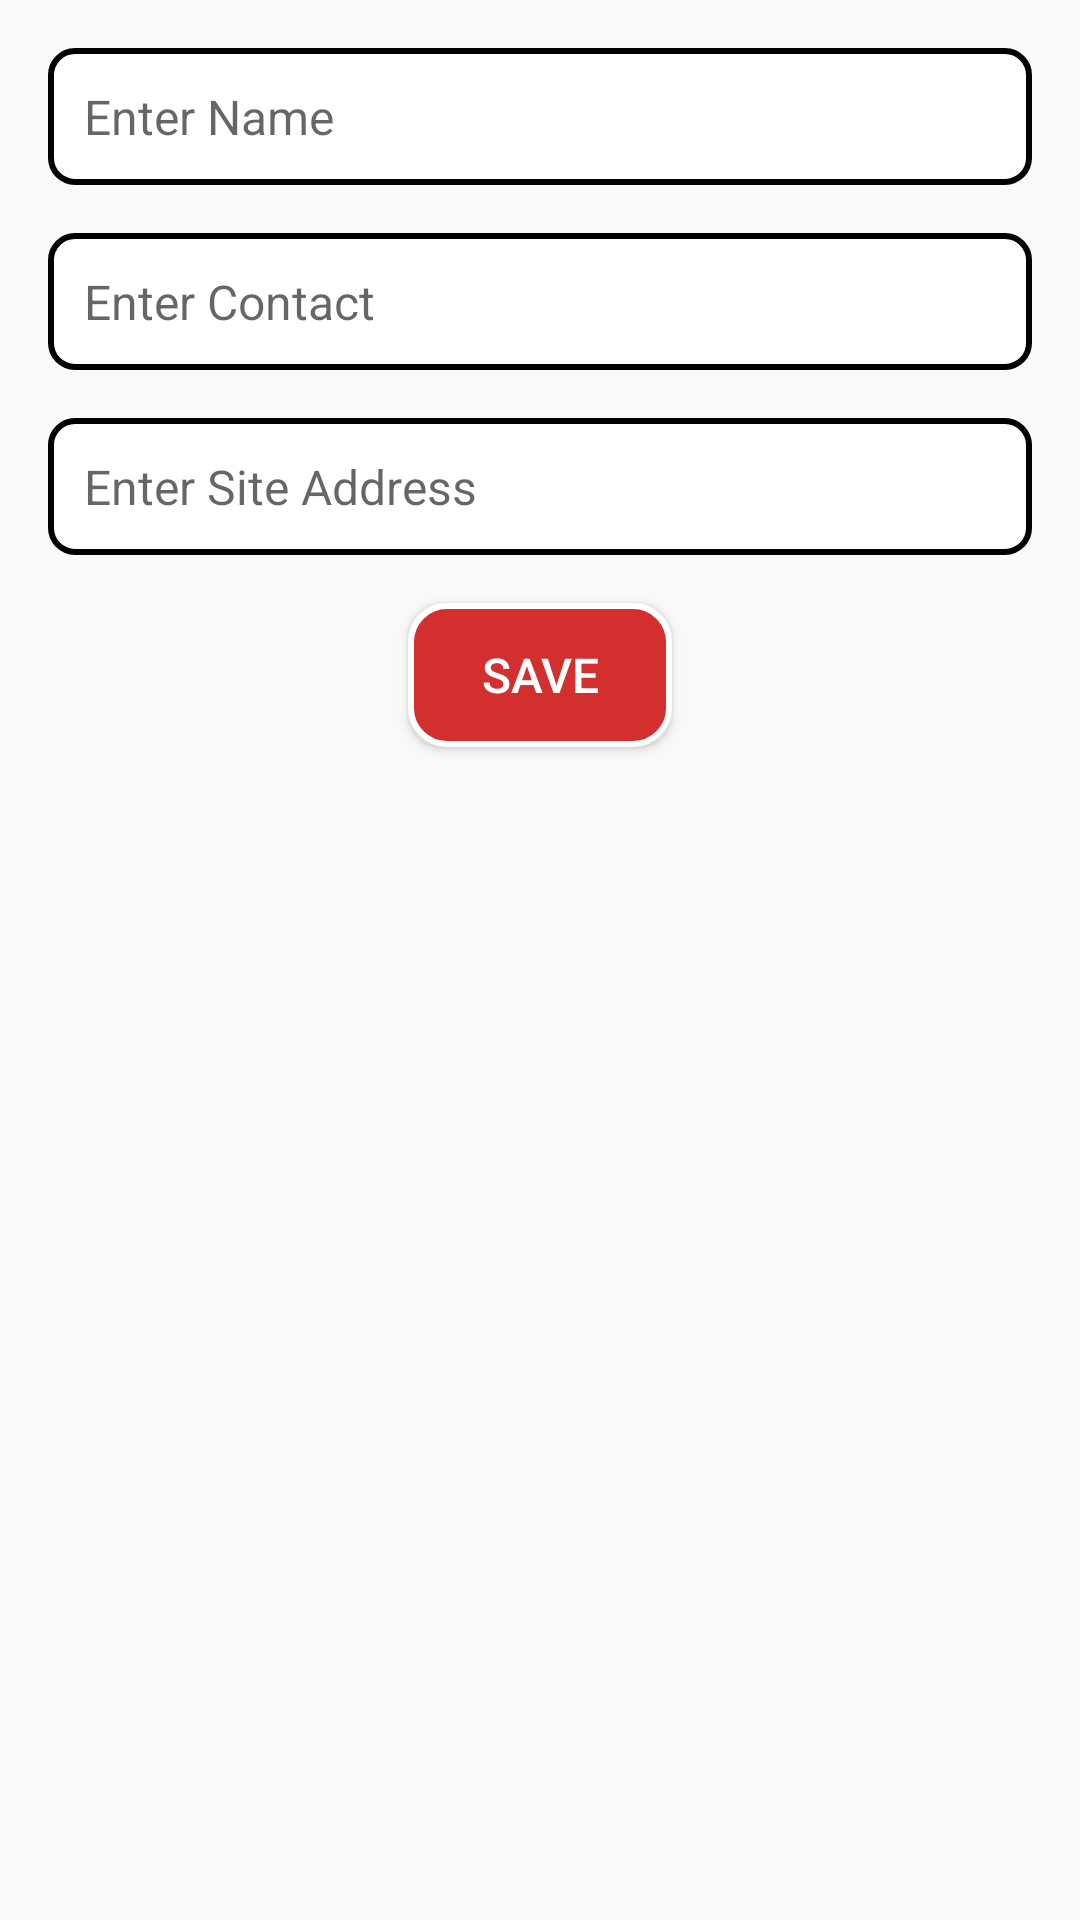

Write the Android layout XML for this screen, with the resource values it uses.
<!-- AndroidManifest.xml: application theme Theme.ASM2 -->
<!-- res/layout/activity_edit_donor.xml -->
<androidx.constraintlayout.widget.ConstraintLayout xmlns:android="http://schemas.android.com/apk/res/android"
    xmlns:app="http://schemas.android.com/apk/res-auto"
    xmlns:tools="http://schemas.android.com/tools"
    android:layout_width="match_parent"
    android:layout_height="match_parent"
    android:background="#f9f9f9"
    tools:context=".DonorRegister.EditDonorActivity">

    <EditText
        android:id="@+id/editName"
        android:layout_width="0dp"
        android:layout_height="wrap_content"
        android:hint="Enter Name"
        android:background="@drawable/edittext_border"
        android:padding="12dp"
        android:textColor="#333333"
        android:textSize="16sp"
        app:layout_constraintTop_toTopOf="parent"
        app:layout_constraintStart_toStartOf="parent"
        app:layout_constraintEnd_toEndOf="parent"
        android:layout_margin="16dp" />

    <EditText
        android:id="@+id/editContact"
        android:layout_width="0dp"
        android:layout_height="wrap_content"
        android:hint="Enter Contact"
        android:background="@drawable/edittext_border"
        android:padding="12dp"
        android:textColor="#333333"
        android:textSize="16sp"
        app:layout_constraintTop_toBottomOf="@id/editName"
        app:layout_constraintStart_toStartOf="parent"
        app:layout_constraintEnd_toEndOf="parent"
        android:layout_margin="16dp" />

    <EditText
        android:id="@+id/editSiteAddress"
        android:layout_width="0dp"
        android:layout_height="wrap_content"
        android:hint="Enter Site Address"
        android:background="@drawable/edittext_border"
        android:padding="12dp"
        android:textColor="#333333"
        android:textSize="16sp"
        app:layout_constraintTop_toBottomOf="@id/editContact"
        app:layout_constraintStart_toStartOf="parent"
        app:layout_constraintEnd_toEndOf="parent"
        android:layout_margin="16dp" />

    <Button
        android:id="@+id/btnSave"
        android:layout_width="wrap_content"
        android:layout_height="wrap_content"
        android:text="Save"
        android:background="@drawable/button_rounded"
        android:textColor="#FFFFFF"
        android:padding="12dp"
        android:textSize="16sp"
        app:layout_constraintTop_toBottomOf="@id/editSiteAddress"
        app:layout_constraintStart_toStartOf="parent"
        app:layout_constraintEnd_toEndOf="parent"
        android:layout_margin="16dp" />

</androidx.constraintlayout.widget.ConstraintLayout>
<!-- resources referenced by this layout -->
<resources>
  <!-- drawable button_rounded (drawable) -->
  <?xml version="1.0" encoding="utf-8"?>
  <shape xmlns:android="http://schemas.android.com/apk/res/android">
      
      <solid android:color="@color/red_700" /> 
  
      
      <corners android:radius="12dp" />
  
      
      <stroke
          android:width="2dp"
          android:color="#FFFFFF" /> 
  
      
      <padding
          android:left="8dp"
          android:top="8dp"
          android:right="8dp"
          android:bottom="8dp" />
  </shape>
  <!-- drawable edittext_border (drawable) -->
  <shape xmlns:android="http://schemas.android.com/apk/res/android">
      <solid android:color="@android:color/white" /> 
      <stroke
          android:width="2dp"
          android:color="@color/black" /> 
      <corners android:radius="8dp" /> 
      <padding
          android:left="8dp"
          android:right="8dp"
          android:top="8dp"
          android:bottom="8dp" /> 
  </shape>
  <style name="Theme.ASM2" parent="Theme.MaterialComponents.DayNight.DarkActionBar">
          
          <item name="colorPrimary">@color/red_700</item>
          <item name="colorPrimaryVariant">@color/purple_700</item>
          <item name="colorOnPrimary">@color/white</item>
          
          <item name="colorSecondary">@color/teal_200</item>
          <item name="colorSecondaryVariant">@color/teal_700</item>
          <item name="colorOnSecondary">@color/black</item>
          
          <item name="android:statusBarColor">?attr/colorPrimaryVariant</item>
          
      </style>
  <color name="red_700">#D32F2F</color>
  <color name="black">#FF000000</color>
  <color name="purple_700">#FF3700B3</color>
  <color name="white">#FFFFFFFF</color>
  <color name="teal_200">#FF03DAC5</color>
  <color name="teal_700">#FF018786</color>
</resources>
